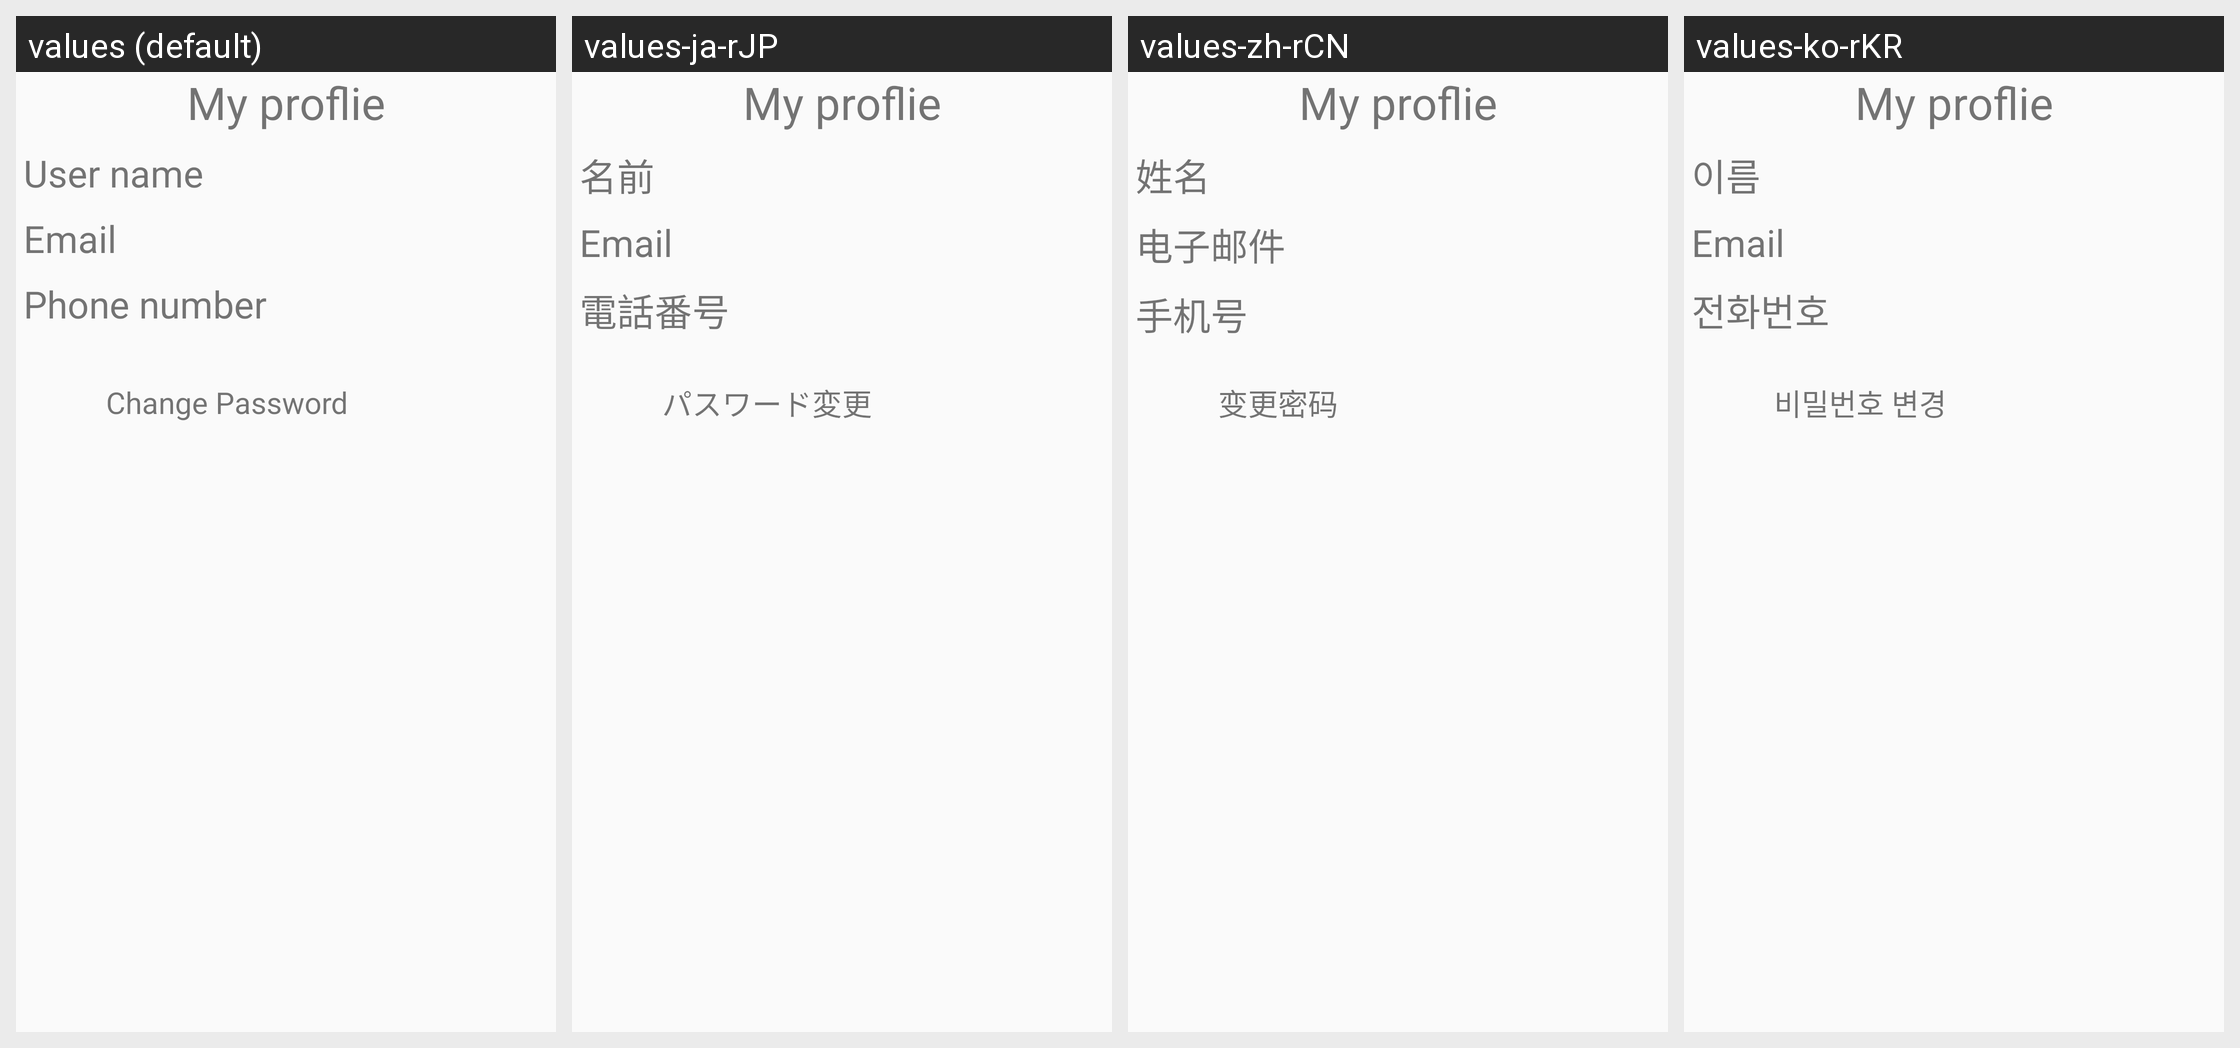

Here is an Android app screen in its default locale and in the app's own translations. Write out the translated-string differences for the strings that appear on this screen.
Android screen res/layout/set_user.xml rendered under 4 locales, left to right: values (default), values-ja-rJP, values-zh-rCN, values-ko-rKR. Device: Nexus 5 (rendered at 1080×1920; each locale shown at half size, 540×960, under a caption strip naming it); theme AppTheme.
Other locales in the repository, not shown: values-en-rUS.
Strings drawn on this screen, with the default value and each locale's value (text and hints the layout hard-codes, and strings that could not be matched under every locale, appear in the picture but are not listed):

hint_username
  values: User name
  values-ja-rJP: 名前
  values-zh-rCN: 姓名
  values-ko-rKR: 이름

hint_email
  values: Email
  values-ja-rJP: Email
  values-zh-rCN: 电子邮件
  values-ko-rKR: Email

phone_number
  values: Phone number
  values-ja-rJP: 電話番号
  values-zh-rCN: 手机号
  values-ko-rKR: 전화번호

change_password
  values: Change Password
  values-ja-rJP: パスワード変更
  values-zh-rCN: 变更密码
  values-ko-rKR: 비밀번호 변경
